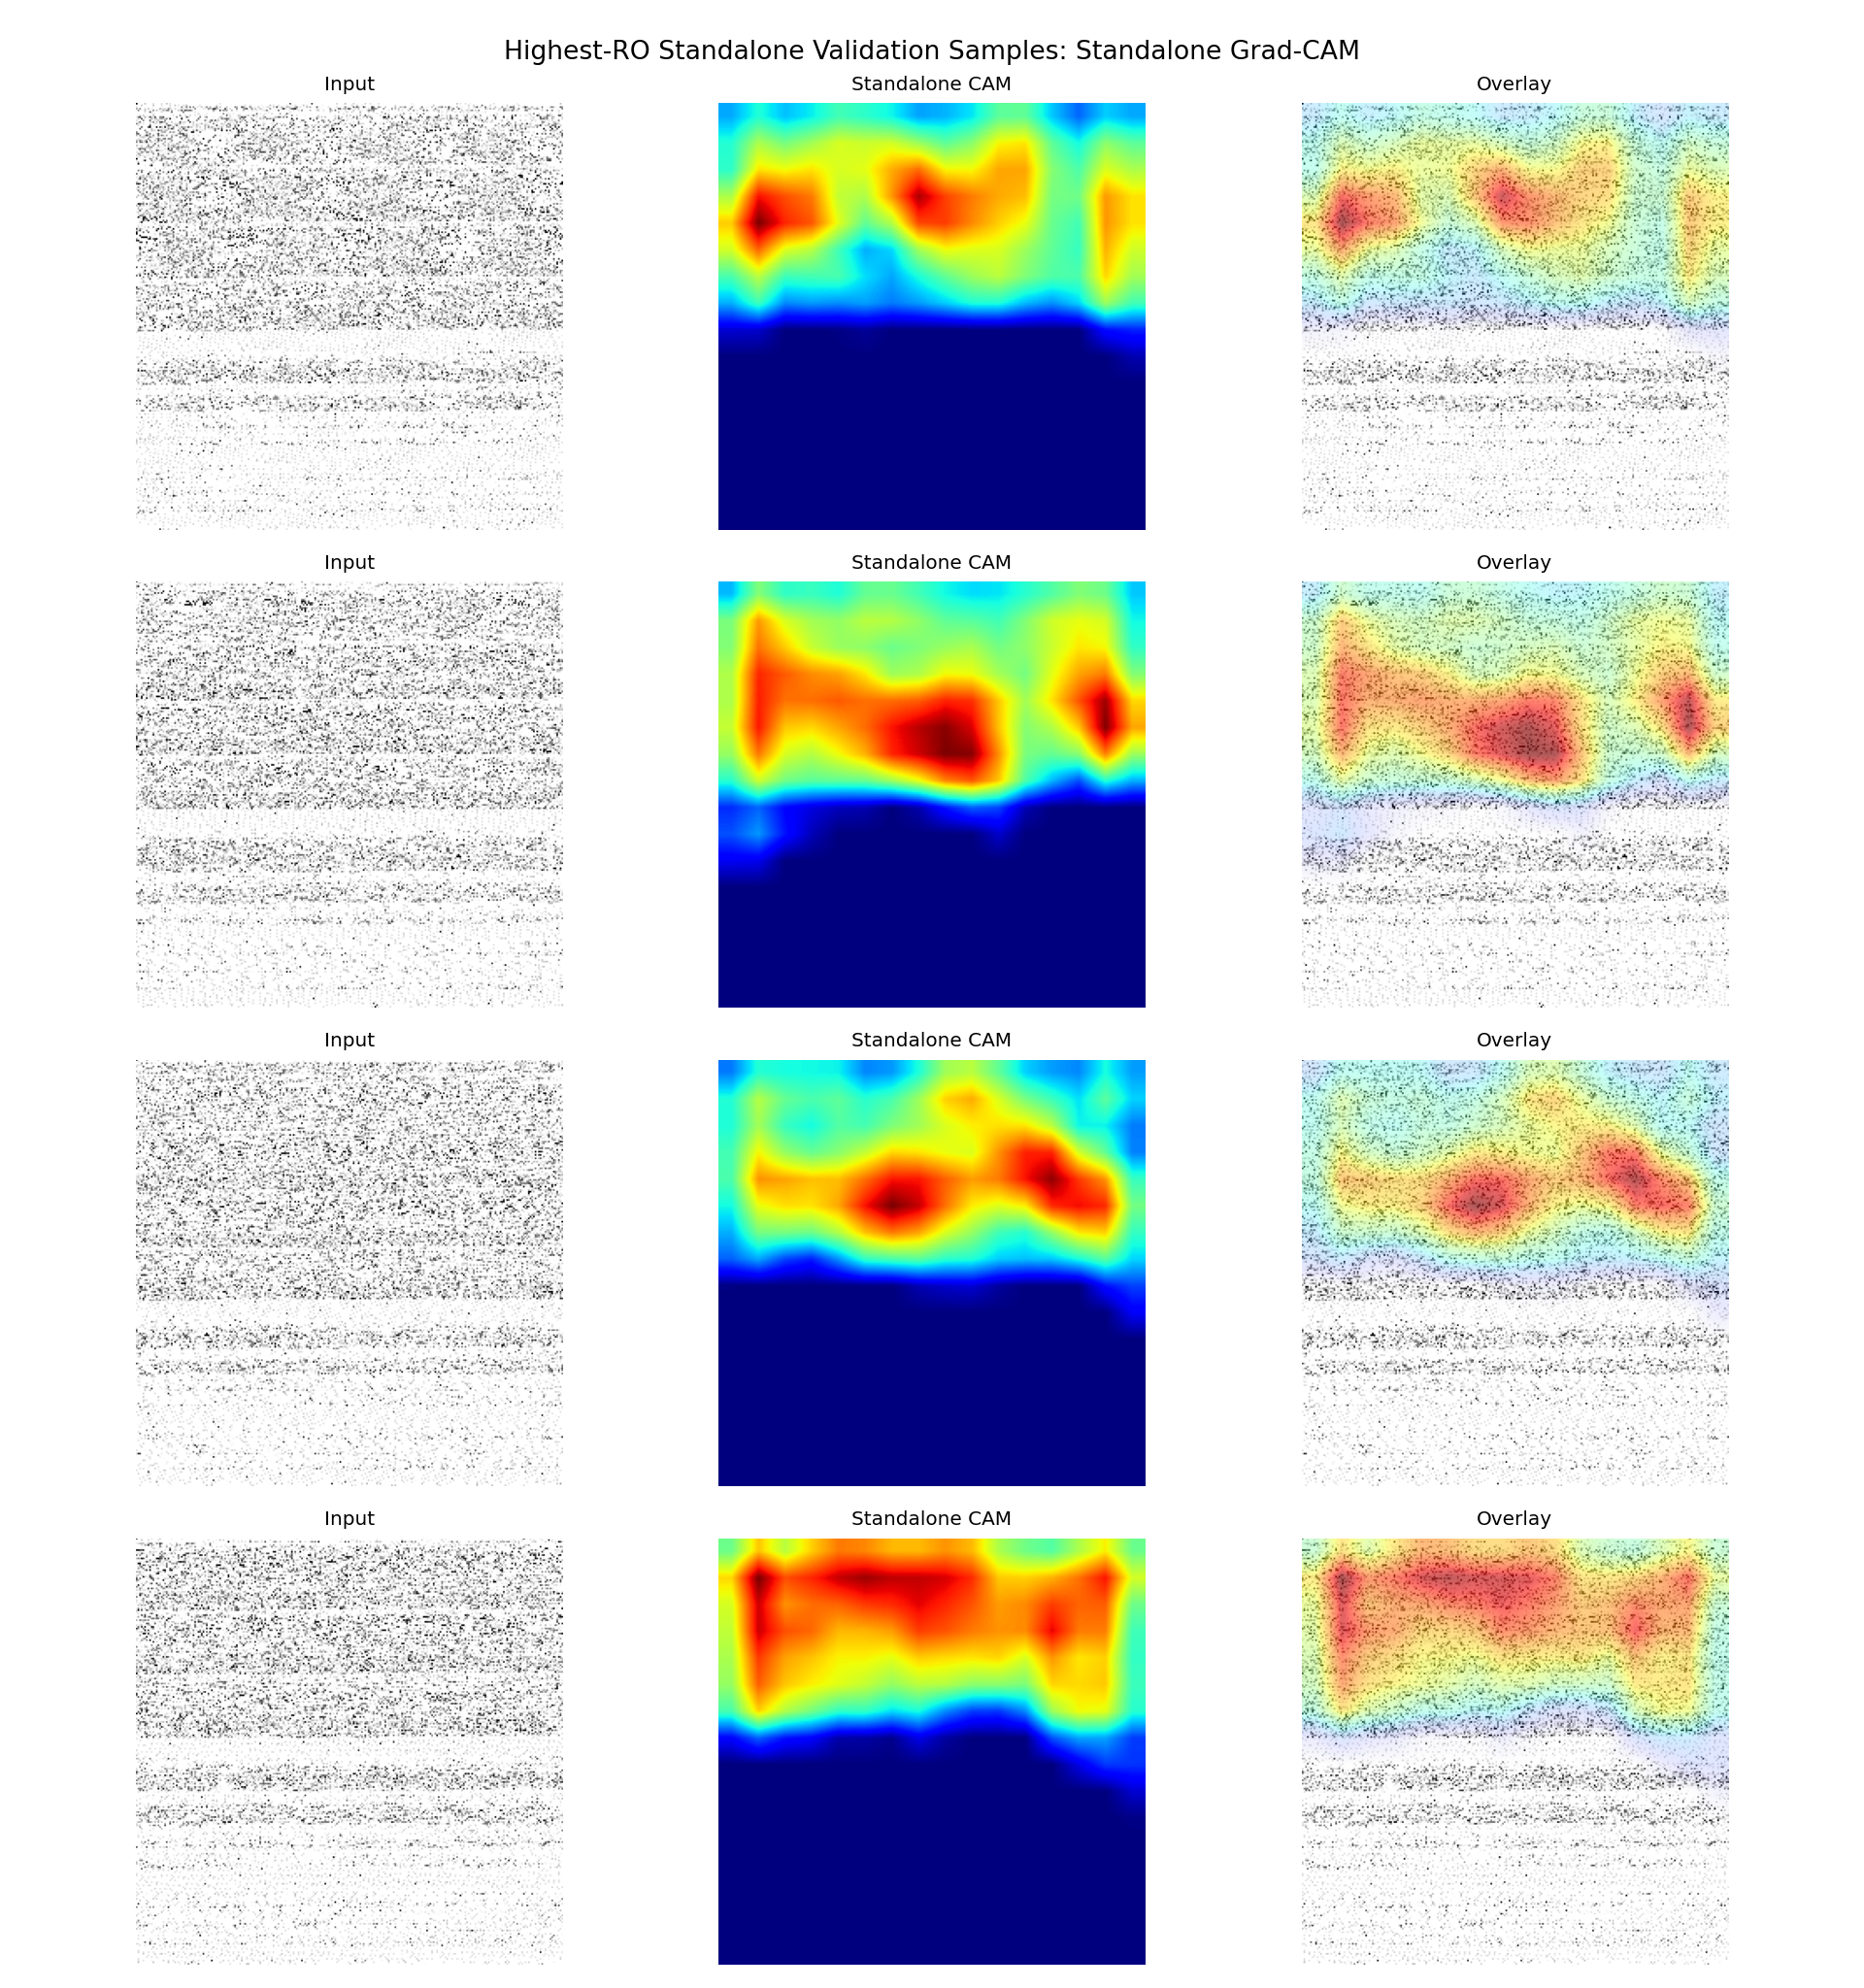

The data file committed next to this chart (first rows):
sample_id, app_name, ro_count, probability, predicted_label, correct, split, target_class, target_layer
it1_S074, ro_22000, 22000, 0.9245, 1, True, fold_0, standalone, conv3
it2_S013, ro_21000, 21000, 0.9521, 1, True, fold_0, standalone, conv3
it2_S042, ro_20000, 20000, 0.8908, 1, True, fold_0, standalone, conv3
it1_S027, ro_19000, 19000, 0.8875, 1, True, fold_0, standalone, conv3
